Run: headless pygame with SDL's dummy video driver; simulated clock (each Clock.tick advances the game by its frame time, no real sleeping); random seed 0; keys injected as events and as key.get_pressed() state; no mouse input.
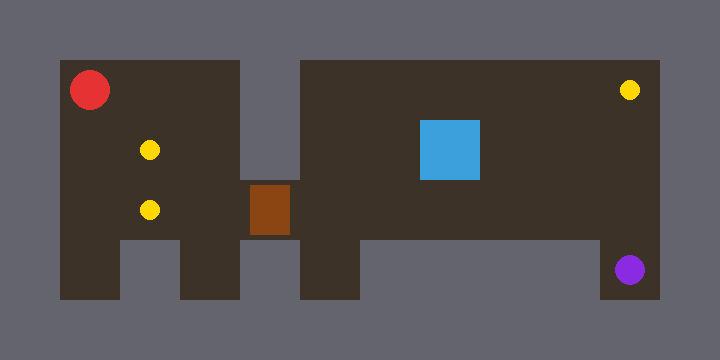
Frame 1 of 4 · flips 1–60 · no input
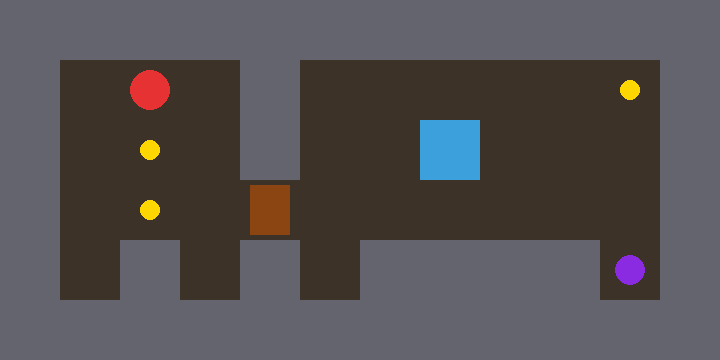
Frame 2 of 4 · flips 61–180 · tapped SPACE, RETURN · held RIGHT (→), D
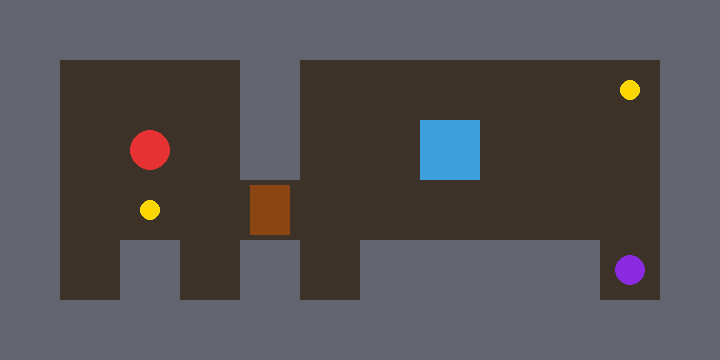
Frame 3 of 4 · flips 181–300 · held DOWN (↓), S
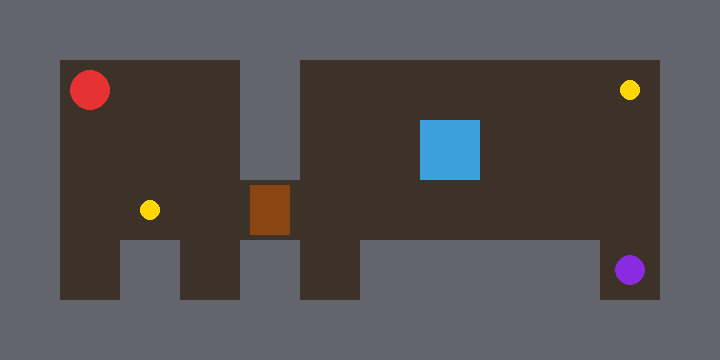
Frame 4 of 4 · flips 301–420 · held LEFT (←), A, UP (↑), W

The pygame program that drew these frames:

import pygame

# --- 1. CONFIGURACIÓ I COLORS ---
pygame.init()
MIDA_RAJOLA = 60
AMPLADA_MAPA, ALCADA_MAPA = 12, 6
pantalla = pygame.display.set_mode((AMPLADA_MAPA * MIDA_RAJOLA, ALCADA_MAPA * MIDA_RAJOLA))
pygame.display.set_caption("Projecte: El Laberint")
rellotge = pygame.time.Clock()

COLORS = {
    'terra': (60, 50, 40),
    'mur': (100, 100, 110),
    'aigua': (60, 160, 220),
    'jugador': (230, 50, 50),
    'clau': (255, 215, 0),
    'porta': (139, 69, 19),
    'final': (138, 43, 226)
}

# Constants del joc
TERRA = 0
MUR = 1
AIGUA = 2
CLAU = 3
PORTA = 4
FINAL = 9

# --- 2. DADES DEL JOC (Aquí els alumnes han de dissenyar) ---

# TODO: Dissenyeu el vostre mapa (0=terra, 1=mur, 2=aigua, 3=clau, 4=porta, 9=final)
mapa_nivell = [
    [1, 1, 1, 1, 1, 1, 1, 1, 1, 1, 1, 1],
    [1, 0, 0, 0, 1, 0, 0, 0, 0, 0, 3, 1],
    [1, 0, 3, 0, 1, 0, 0, 2, 0, 0, 0, 1],
    [1, 0, 3, 0, 4, 0, 0, 0, 0, 0, 0, 1],
    [1, 0, 1, 0, 1, 0, 1, 1, 1, 1, 9, 1],
    [1, 1, 1, 1, 1, 1, 1, 1, 1, 1, 1, 1]
]

# TODO: Completeu el diccionari del jugador
jugador = {
    "x": 1,
    "y": 1,
    "claus": 0,
    "ha_guanyat": False
}


# --- 3. FUNCIONS DE LÒGICA ---

def intentar_moure(dx, dy):
    """
    Aquesta funció ha de calcular la nova posició i decidir si el jugador hi pot anar.
    """
    # Calcula la nova posició (nova_x, nova_y) sumant dx i dy a la posició actual
    nova_x = jugador['x'] + dx
    nova_y = jugador['y'] + dy
    pot_moure= False

    # Comprova què hi ha al 'mapa_nivell' en aquesta nova posició (desti)
    desti = mapa_nivell[nova_y][nova_x]

    # Lògica de col·lisions:
    # 1. Si el destí és terra (0) o el final (9), el jugador es mou.
    if desti == TERRA or desti == FINAL:
        pot_moure = True

    if desti == CLAU:
        pot_moure = True
        jugador['claus'] += 1
        mapa_nivell[nova_y][nova_x] = TERRA

    if desti == PORTA and jugador['claus'] > 0:
        pot_moure = True
        jugador['claus'] -= 1
        mapa_nivell[nova_y][nova_x] = TERRA

    if pot_moure:
        jugador['x'] = nova_x
        jugador['y'] = nova_y

    print(jugador)

    # 2. Si el destí és una clau (3), puja l'inventari i el terra es torna 0.
    # 3. Si el destí és una porta (4), comprova si tens claus.
    # 4. Si el destí és un mur (1) o aigua (2), no facis res.

    pass  # Esborra aquest 'pass' quan escriguis el codi


# --- 4. FUNCIONS DE DIBUIX  ---

def dibuixa_escenari():
    for fila in range(len(mapa_nivell)):
        for col in range(len(mapa_nivell[fila])):
            x, y = col * MIDA_RAJOLA, fila * MIDA_RAJOLA
            tipus = mapa_nivell[fila][col]

            # Dibuix bàsic segons el tipus (simplificat per a la plantilla)
            pygame.draw.rect(pantalla, COLORS['terra'], (x, y, MIDA_RAJOLA, MIDA_RAJOLA))
            if tipus == MUR:
                pygame.draw.rect(pantalla, COLORS['mur'], (x, y, MIDA_RAJOLA, MIDA_RAJOLA))
            elif tipus == AIGUA:
                pygame.draw.rect(pantalla, COLORS['aigua'], (x, y, MIDA_RAJOLA, MIDA_RAJOLA))
            elif tipus == CLAU:
                pygame.draw.circle(pantalla, COLORS['clau'], (x + 30, y + 30), 10)
            elif tipus == PORTA:
                pygame.draw.rect(pantalla, COLORS['porta'], (x + 10, y + 5, 40, 50))
            elif tipus == FINAL:
                pygame.draw.circle(pantalla, COLORS['final'], (x + 30, y + 30), 15)


def dibuixa_jugador():
    px = jugador['x'] * MIDA_RAJOLA
    py = jugador['y'] * MIDA_RAJOLA

    pygame.draw.circle(pantalla, COLORS['jugador'], (px + 30, py + 30), 20)


# --- 5. BUCLE PRINCIPAL ---
executant = True
while executant:
    for event in pygame.event.get():
        if event.type == pygame.QUIT:
            executant = False

        # TODO: Captura les tecles de fletxes i crida a la funció intentar_moure(dx, dy)
        if event.type == pygame.KEYDOWN:
            if event.key == pygame.K_UP:    intentar_moure(0, -1)
            if event.key == pygame.K_DOWN:  intentar_moure(0, 1)
            if event.key == pygame.K_LEFT:  intentar_moure(-1, 0)
            if event.key == pygame.K_RIGHT: intentar_moure(1, 0)

    # Pintar la pantalla
    pantalla.fill((0, 0, 0))
    dibuixa_escenari()
    dibuixa_jugador()
    pygame.display.flip()
    rellotge.tick(30)

pygame.quit()
